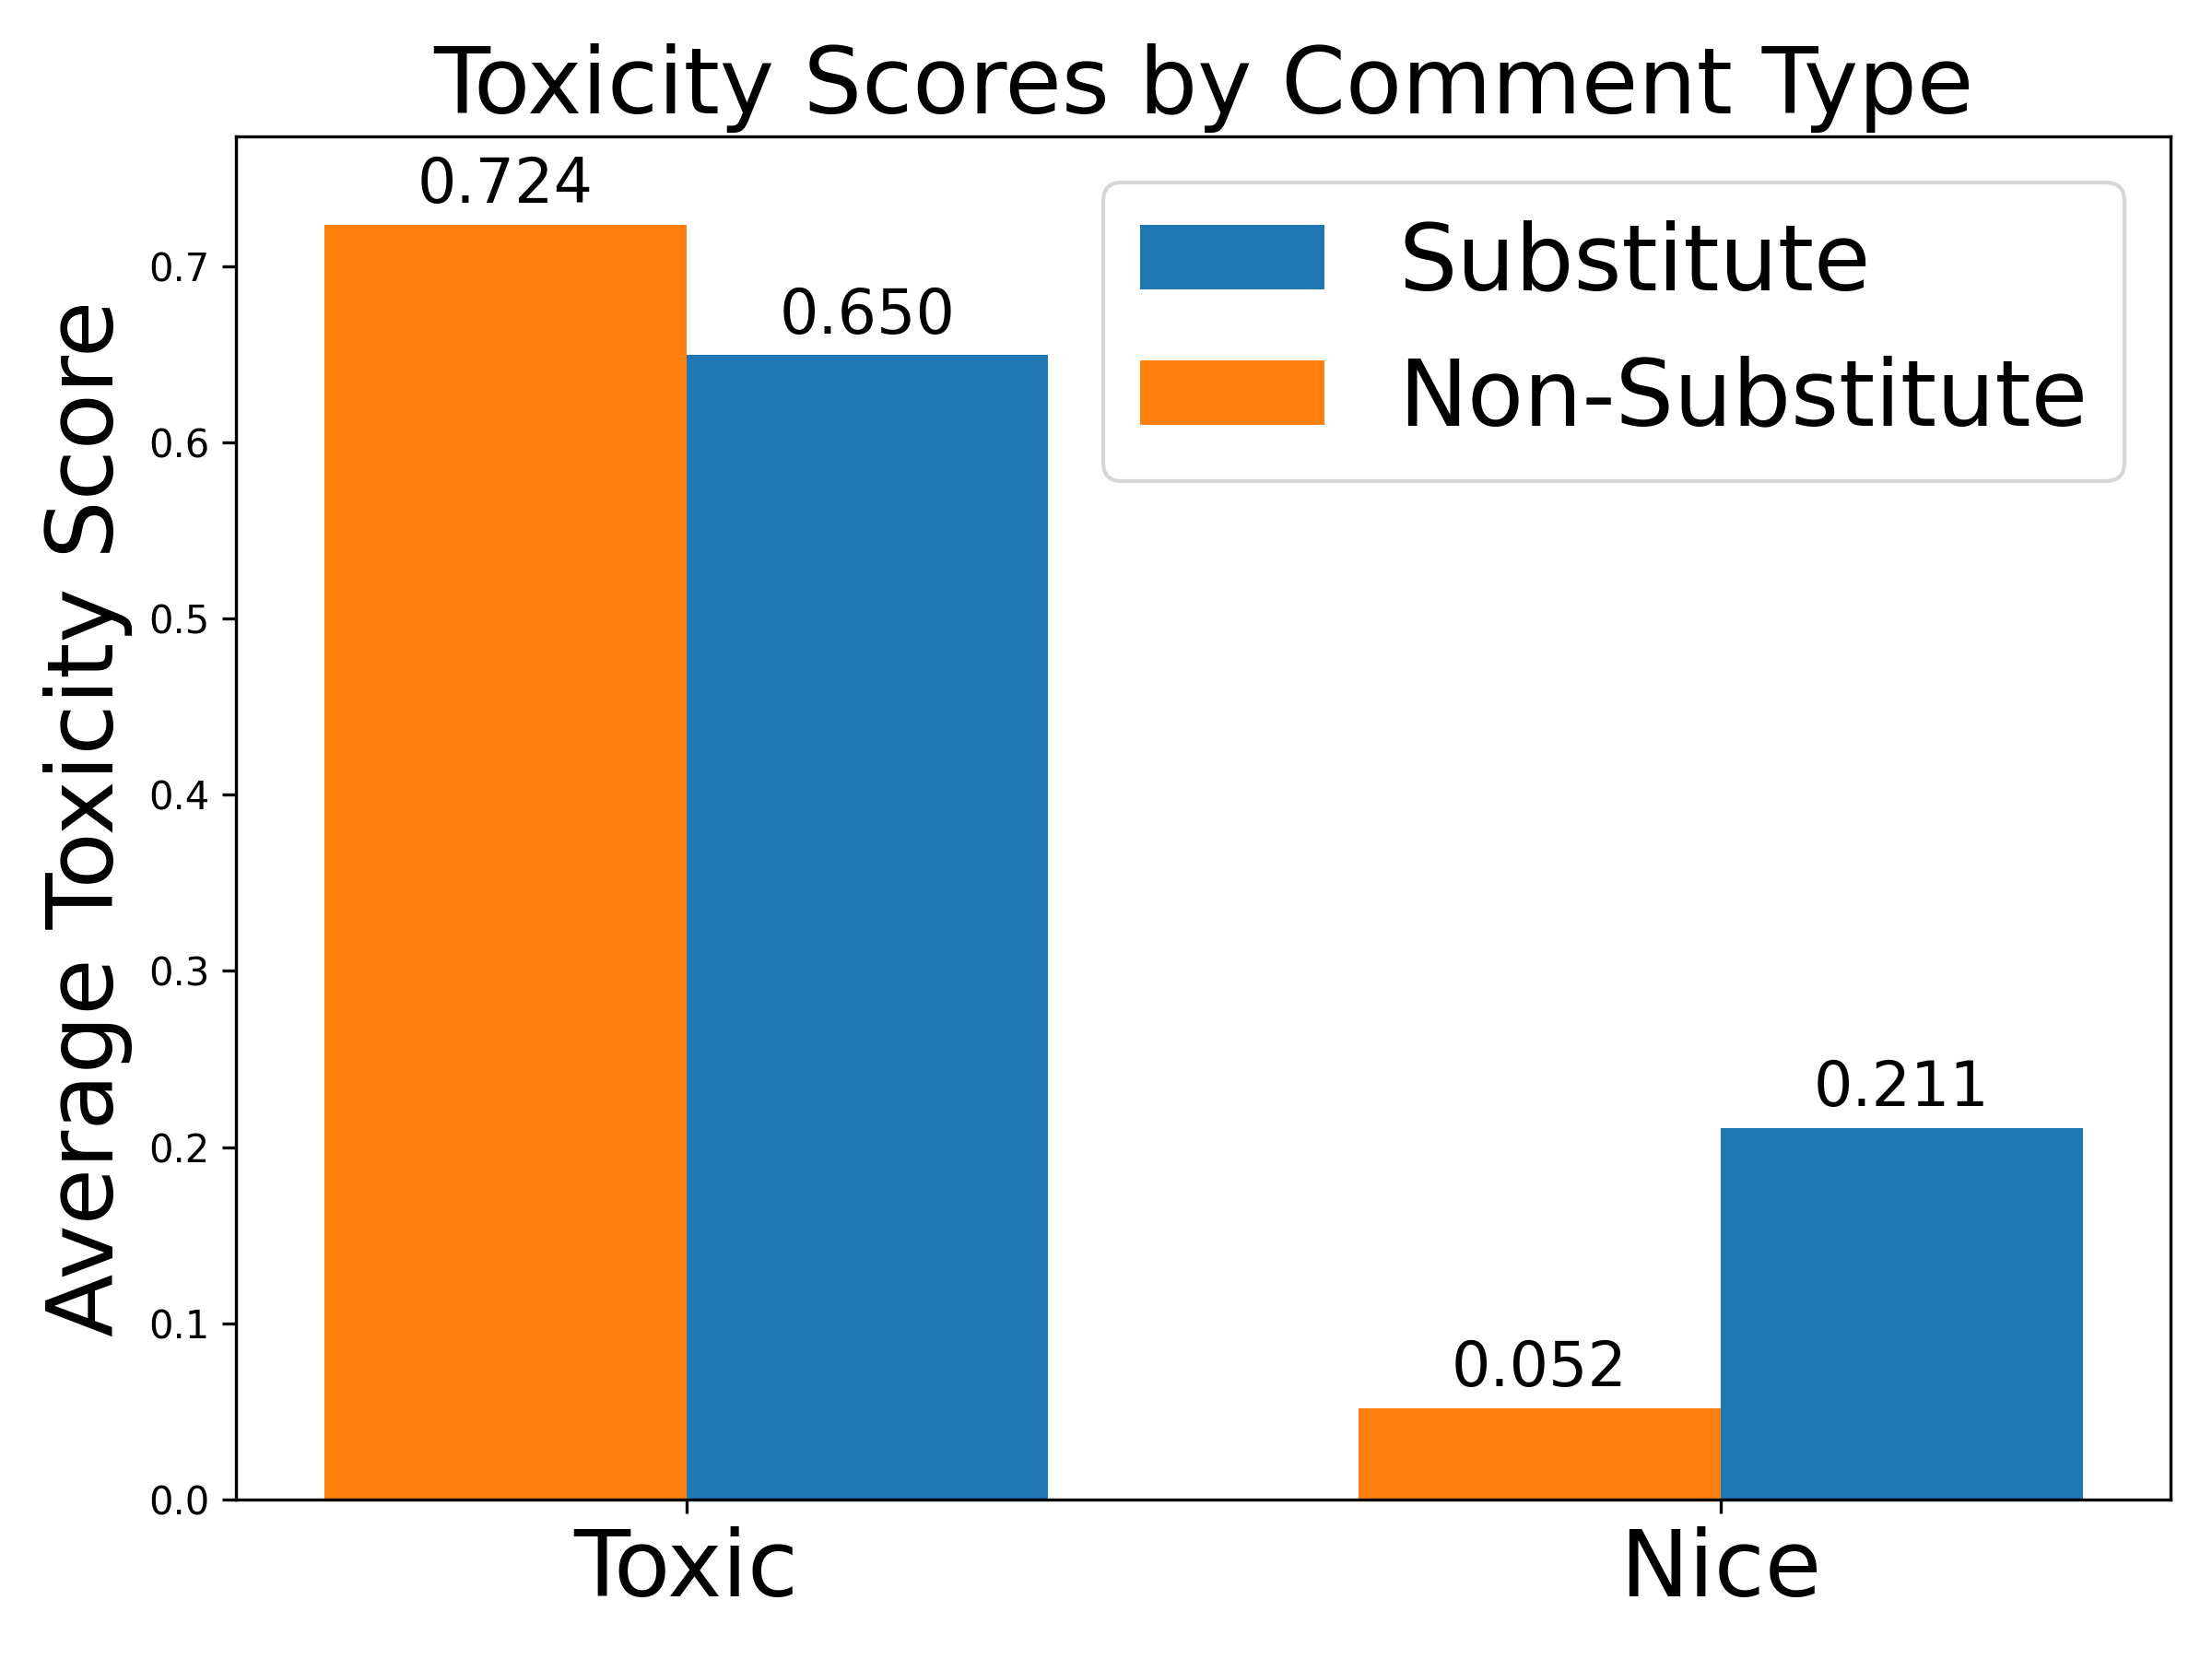

Write the Python code that produced this figure.
import pandas as pd
import numpy as np
import matplotlib.pyplot as plt

# File paths
substitute_toxic_path = '../classification/substitute/substitute-toxic_TOXICITY.csv'
non_substitute_toxic_path = '../classification/substitute/no-substitute-toxic_TOXICITY.csv'
substitute_nice_path = '../classification/substitute/substitute-nice_TOXICITY.csv'
non_substitute_nice_path = '../classification/substitute/no-substitute-nice_TOXICITY.csv'

# Load each dataset and compute the average of the third column (score)
def get_avg_score(path):
    count = 0
    with open(f'{path}', 'r', encoding='utf-8') as f:
        lines = f.readlines()
        for line in lines:
            # find the last comma
            last_comma = line.rfind(',')
            # get the last part of the line
            last_part = line[last_comma+1:]
            count += float(last_part)
    return count / len(lines)

# Compute averages
avg_scores = {
    'Substitute Toxic': get_avg_score(substitute_toxic_path),
    'Non-Substitute Toxic': get_avg_score(non_substitute_toxic_path),
    'Substitute Nice': get_avg_score(substitute_nice_path),
    'Non-Substitute Nice': get_avg_score(non_substitute_nice_path),
}

# Reorganize: group by toxicity
substitute_scores = [avg_scores['Substitute Toxic'], avg_scores['Substitute Nice']]
non_substitute_scores = [avg_scores['Non-Substitute Toxic'], avg_scores['Non-Substitute Nice']]

# Plotting
labels = ['Toxic', 'Nice']  # New x-axis: toxicity groups
x = np.arange(len(labels))  # [0, 1]
width = 0.35

fig, ax = plt.subplots(figsize=(8, 6))
bar1 = ax.bar(x + width/2, substitute_scores, width, label='Substitute', color='#1f77b4')
bar2 = ax.bar(x - width/2, non_substitute_scores, width, label='Non-Substitute', color='#ff7f0e')

# Add value labels
for bars in [bar1, bar2]:
    for bar in bars:
        height = bar.get_height()
        ax.text(bar.get_x() + bar.get_width()/2., height + 0.005,
                f'{height:.3f}', ha='center', va='bottom', fontsize=16)

# Labels and layout
ax.set_ylabel('Average Toxicity Score', fontsize=24)
ax.set_title('Toxicity Scores by Comment Type', fontsize=24)
ax.set_xticks(x)
ax.set_xticklabels(labels, fontsize=24)
ax.legend(fontsize=24)

plt.ylim(0, max(substitute_scores + non_substitute_scores) + 0.05)
plt.tight_layout()
plt.savefig('substitute_graph.png', dpi=300)
plt.show()
